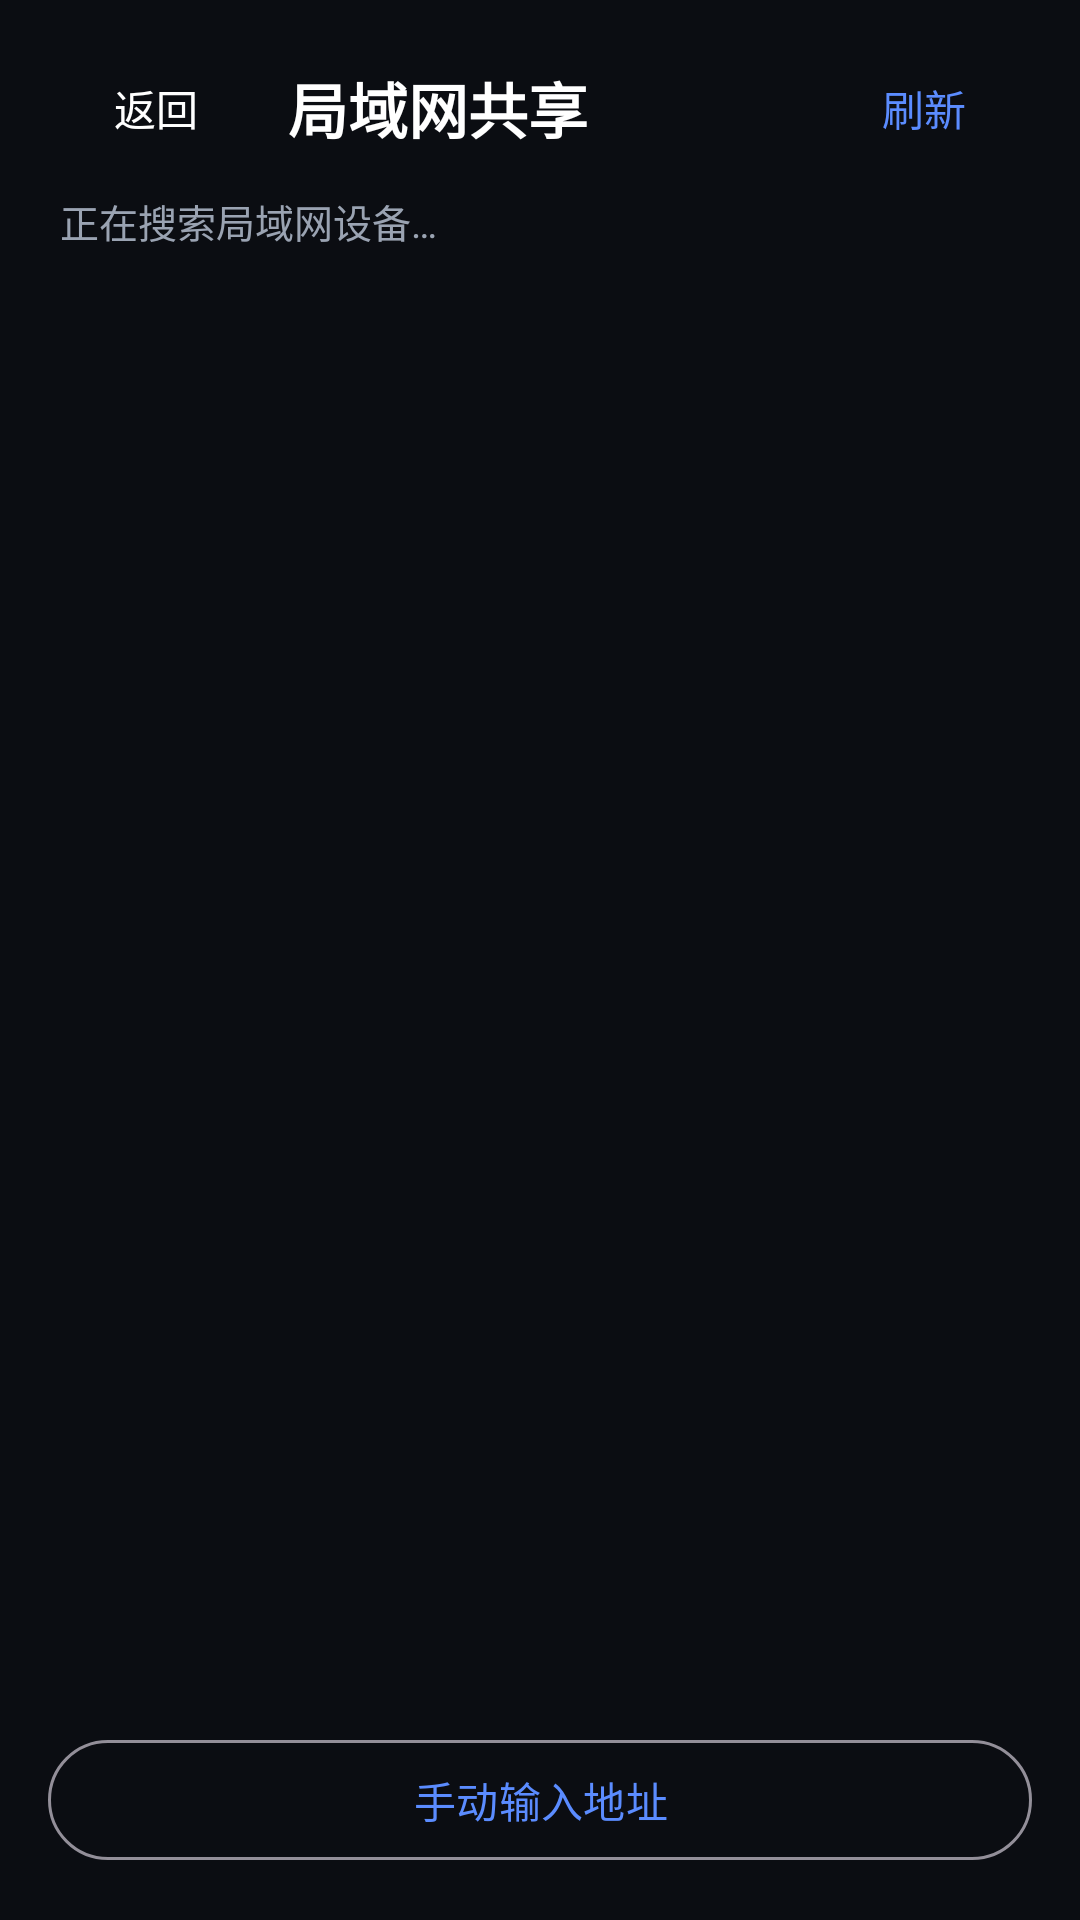

Here is an Android app screen rendered from its layout file. Give the layout XML and the strings, colors and styles it references.
<!-- AndroidManifest.xml: application theme Theme.VrVideoPlayer -->
<!-- res/layout/activity_smb.xml -->
<?xml version="1.0" encoding="utf-8"?>
<LinearLayout xmlns:android="http://schemas.android.com/apk/res/android"
    android:layout_width="match_parent"
    android:layout_height="match_parent"
    android:background="@color/bg"
    android:orientation="vertical">

    <LinearLayout
        android:layout_width="match_parent"
        android:layout_height="wrap_content"
        android:gravity="center_vertical"
        android:orientation="horizontal"
        android:paddingHorizontal="8dp"
        android:paddingTop="12dp"
        android:paddingBottom="4dp">

        <com.google.android.material.button.MaterialButton
            android:id="@+id/btnBack"
            style="@style/Widget.Material3.Button.TextButton"
            android:layout_width="wrap_content"
            android:layout_height="wrap_content"
            android:text="@string/back"
            android:textColor="@color/white" />

        <TextView
            android:id="@+id/txtTitle"
            android:layout_width="0dp"
            android:layout_height="wrap_content"
            android:layout_weight="1"
            android:text="@string/smb_title"
            android:textColor="@color/white"
            android:textSize="20sp"
            android:textStyle="bold" />

        <com.google.android.material.button.MaterialButton
            android:id="@+id/btnRefresh"
            style="@style/Widget.Material3.Button.TextButton"
            android:layout_width="wrap_content"
            android:layout_height="wrap_content"
            android:text="@string/smb_refresh"
            android:textColor="@color/accent" />
    </LinearLayout>

    <TextView
        android:id="@+id/txtStatus"
        android:layout_width="match_parent"
        android:layout_height="wrap_content"
        android:paddingHorizontal="20dp"
        android:paddingBottom="8dp"
        android:text="@string/smb_scanning"
        android:textColor="@color/text_secondary"
        android:textSize="13sp" />

    <LinearLayout
        android:id="@+id/listHeader"
        android:layout_width="match_parent"
        android:layout_height="wrap_content"
        android:gravity="center_vertical"
        android:orientation="horizontal"
        android:paddingHorizontal="12dp"
        android:visibility="gone">

        <com.google.android.material.button.MaterialButton
            android:id="@+id/btnParent"
            style="@style/Widget.Material3.Button.TextButton"
            android:layout_width="wrap_content"
            android:layout_height="wrap_content"
            android:text="@string/smb_parent" />

        <TextView
            android:id="@+id/txtPath"
            android:layout_width="0dp"
            android:layout_height="wrap_content"
            android:layout_weight="1"
            android:ellipsize="start"
            android:singleLine="true"
            android:textColor="@color/text_secondary" />
    </LinearLayout>

    <androidx.recyclerview.widget.RecyclerView
        android:id="@+id/fileList"
        android:layout_width="match_parent"
        android:layout_height="0dp"
        android:layout_weight="1"
        android:paddingHorizontal="8dp" />

    <TextView
        android:id="@+id/txtError"
        android:layout_width="match_parent"
        android:layout_height="wrap_content"
        android:padding="16dp"
        android:textColor="@color/danger"
        android:textSize="14sp"
        android:visibility="gone" />

    <com.google.android.material.button.MaterialButton
        android:id="@+id/btnManual"
        style="@style/Widget.Material3.Button.OutlinedButton"
        android:layout_width="match_parent"
        android:layout_height="48dp"
        android:layout_margin="16dp"
        android:text="@string/smb_manual" />
</LinearLayout>
<!-- resources referenced by this layout -->
<resources>
  <color name="accent">#FF5B8CFF</color>
  <color name="bg">#FF0B0D12</color>
  <color name="danger">#FFFF6B6B</color>
  <color name="text_secondary">#FF9AA3B2</color>
  <color name="white">#FFFFFFFF</color>
  <string name="back">返回</string>
  <string name="smb_manual">手动输入地址</string>
  <string name="smb_parent">返回上级</string>
  <string name="smb_refresh">刷新</string>
  <string name="smb_scanning">正在搜索局域网设备…</string>
  <string name="smb_title">局域网共享</string>
  <style name="Theme.VrVideoPlayer" parent="Theme.Material3.Dark.NoActionBar">
          <item name="android:statusBarColor">@color/bg</item>
          <item name="android:navigationBarColor">@color/bg</item>
          <item name="android:windowBackground">@color/bg</item>
          <item name="colorPrimary">@color/accent</item>
      </style>
</resources>
